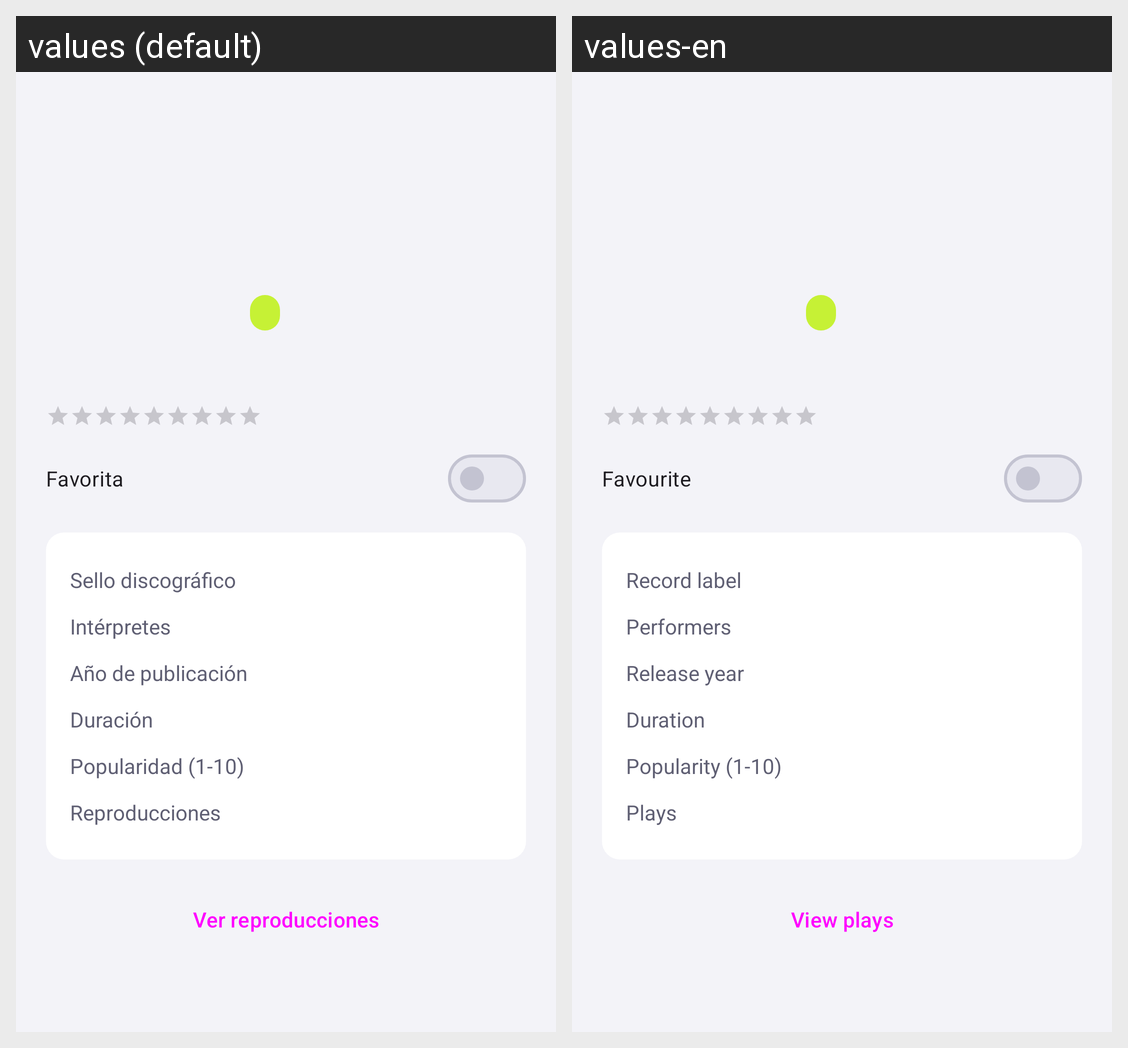

Translations of the strings shown on this Android screen, per locale in the grid:
Android screen res/layout/activity_ficha_cancion.xml rendered under 2 locales, left to right: values (default), values-en. Device: Nexus 5 (rendered at 1080×1920; each locale shown at half size, 540×960, under a caption strip naming it); theme Theme.Eco.
Strings drawn on this screen, with the default value and each locale's value (text and hints the layout hard-codes, and strings that could not be matched under every locale, appear in the picture but are not listed):

alta_favorita
  values: Favorita
  values-en: Favourite

sello
  values: Sello discográfico
  values-en: Record label

interpretes
  values: Intérpretes
  values-en: Performers

anio
  values: Año de publicación
  values-en: Release year

ficha_duracion_etiqueta
  values: Duración
  values-en: Duration

popularity_label
  values: Popularidad (1-10)
  values-en: Popularity (1-10)

reproducciones
  values: Reproducciones
  values-en: Plays

ficha_ver_reproducciones
  values: Ver reproducciones
  values-en: View plays
